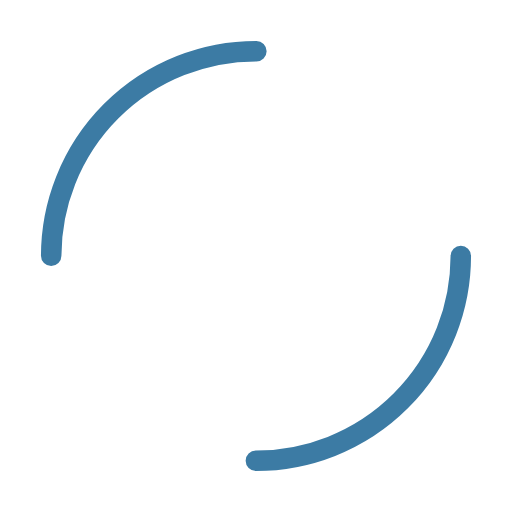
t = 0.00 s
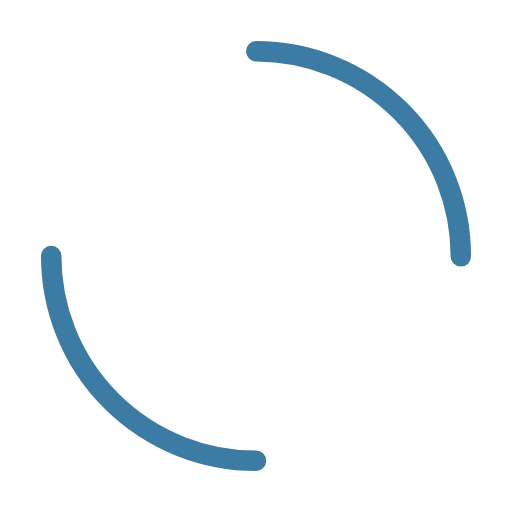
t = 0.25 s
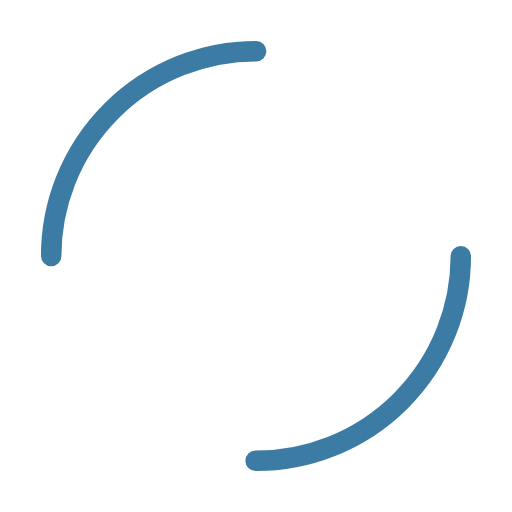
t = 0.50 s
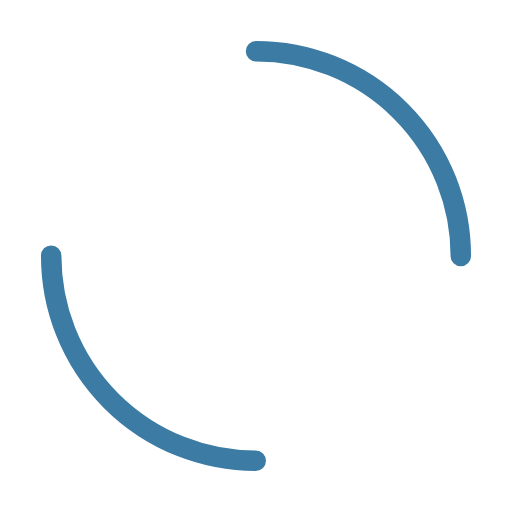
t = 0.75 s

The animated SVG that drew these frames (rendered in a browser with its animation timeline set to each time). Animation: 1 SMIL element (animateTransform=1); one cycle of 1.00 s, repeats indefinitely.

<svg width="200px"  height="200px"  xmlns="http://www.w3.org/2000/svg" viewBox="0 0 100 100" preserveAspectRatio="xMidYMid" class="lds-dual-ring" style="background: none;"><circle cx="50" cy="50" ng-attr-r="{{config.radius}}" ng-attr-stroke-width="{{config.width}}" ng-attr-stroke="{{config.stroke}}" ng-attr-stroke-dasharray="{{config.dasharray}}" fill="none" stroke-linecap="round" r="40" stroke-width="4" stroke="#3c7ba4" stroke-dasharray="62.83185307179586 62.83185307179586" transform="rotate(250.208 50 50)"><animateTransform attributeName="transform" type="rotate" calcMode="linear" values="0 50 50;360 50 50" keyTimes="0;1" dur="1s" begin="0s" repeatCount="indefinite"></animateTransform></circle></svg>
